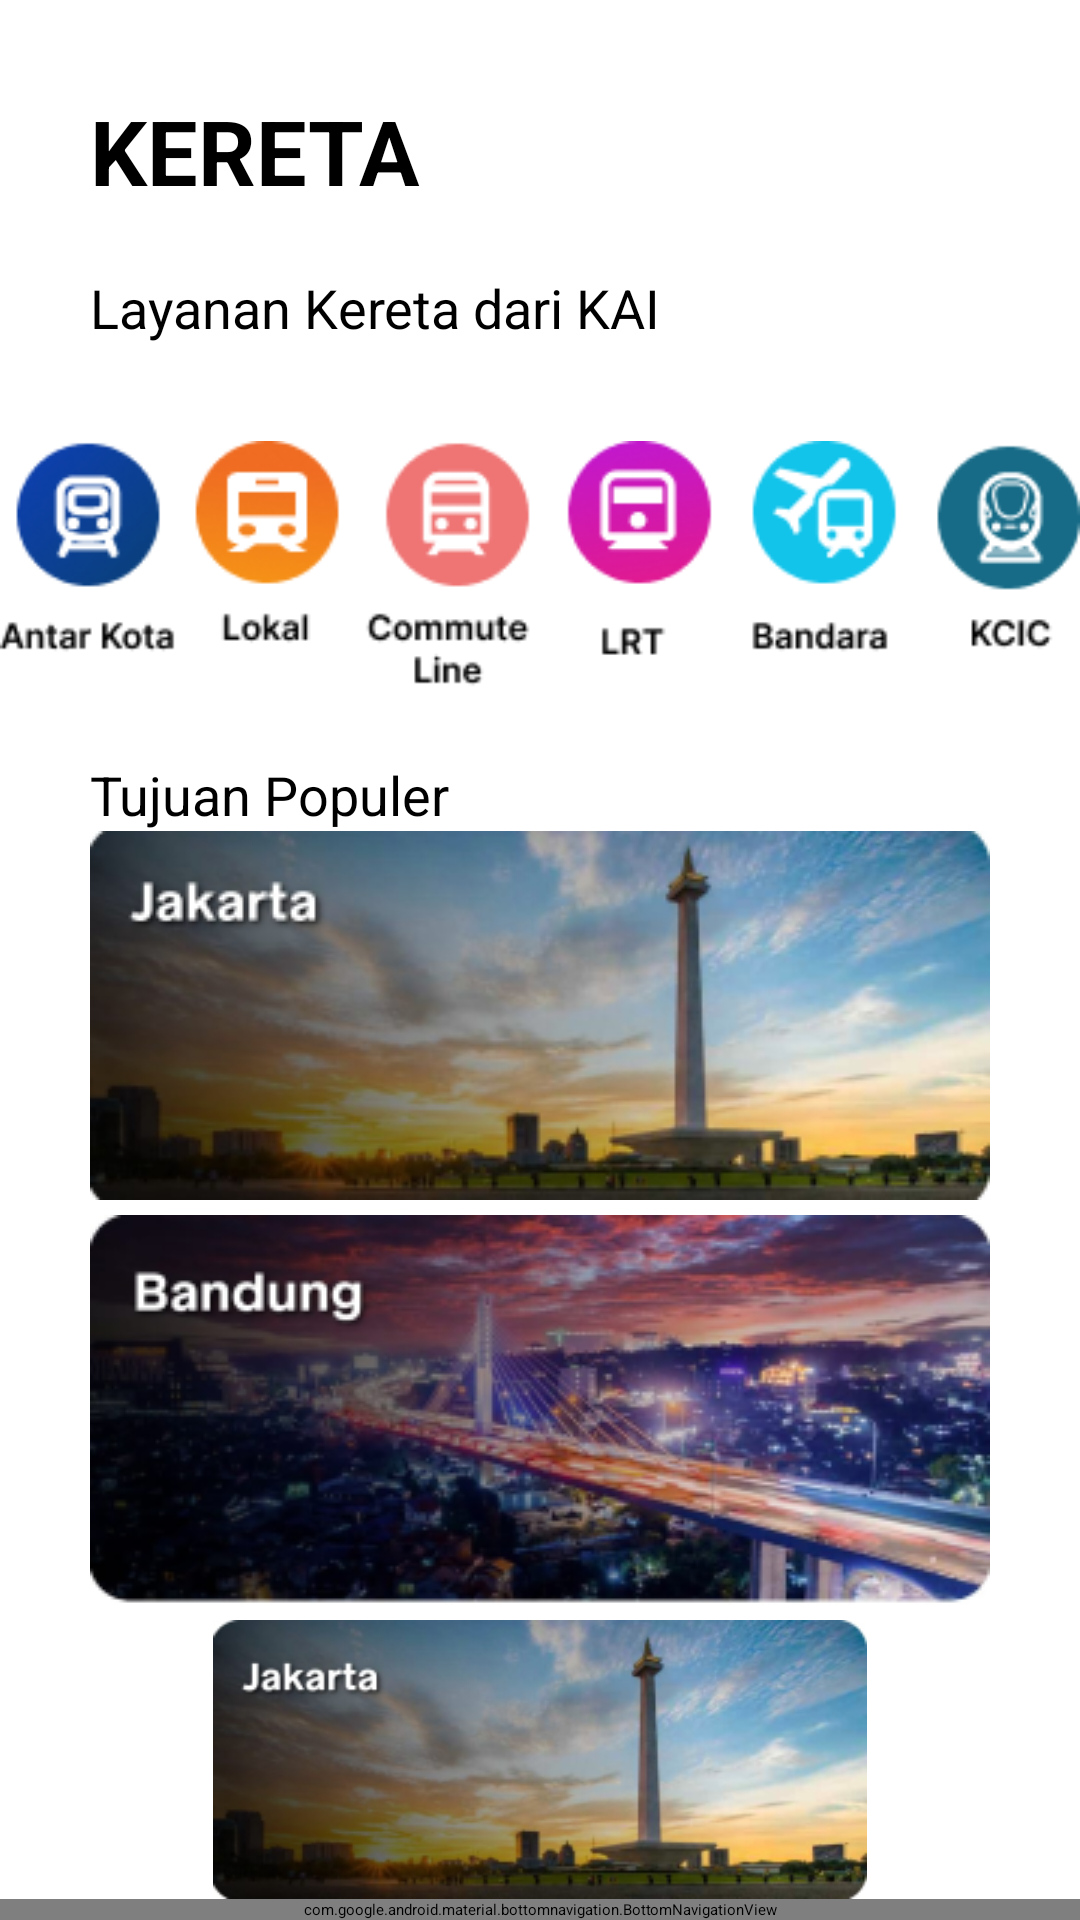

Layout XML and referenced resources for this Android screen:
<!-- AndroidManifest.xml: application theme Theme.AppKai -->
<!-- res/layout/activity_kereta.xml -->
<?xml version="1.0" encoding="utf-8"?>
<androidx.constraintlayout.widget.ConstraintLayout xmlns:android="http://schemas.android.com/apk/res/android"
    xmlns:app="http://schemas.android.com/apk/res-auto"
    xmlns:tools="http://schemas.android.com/tools"
    android:id="@+id/main"
    android:layout_width="match_parent"
    android:layout_height="match_parent"
    android:background="@color/white"
    tools:context=".KeretaActivity">

    <TextView
        android:id="@+id/kereta"
        android:layout_margin="30dp"
        android:layout_width="wrap_content"
        android:layout_height="wrap_content"
        android:text="KERETA"
        android:textColor="@color/black"
        android:textSize="30sp"
        android:textStyle="bold"
        app:layout_constraintStart_toStartOf="parent"
        app:layout_constraintTop_toTopOf="parent" />

    <TextView
        android:id="@+id/textView"
        android:layout_width="wrap_content"
        android:layout_height="wrap_content"
        android:layout_marginStart="30dp"
        android:layout_marginTop="20dp"
        android:text="Layanan Kereta dari KAI"
        android:textColor="@color/black"
        android:textSize="18sp"
        app:layout_constraintStart_toStartOf="parent"
        app:layout_constraintTop_toBottomOf="@id/kereta" />

    <ImageView
        android:id="@+id/imageView4"
        android:layout_width="match_parent"
        android:layout_height="wrap_content"
        android:layout_marginTop="30dp"
        android:src="@drawable/icon1"
        app:layout_constraintEnd_toEndOf="parent"
        app:layout_constraintStart_toStartOf="parent"
        app:layout_constraintTop_toBottomOf="@+id/textView" />

    <TextView
        android:id="@+id/textView2"
        android:layout_width="wrap_content"
        android:layout_height="wrap_content"
        android:layout_marginStart="30dp"
        android:layout_marginTop="20dp"
        android:text="Tujuan Populer"
        android:textColor="@color/black"
        android:textSize="18sp"
        app:layout_constraintStart_toStartOf="parent"
        app:layout_constraintTop_toBottomOf="@+id/imageView4" />

    <LinearLayout
        android:layout_width="match_parent"
        android:layout_height="0dp"
        android:orientation="vertical"
        android:gravity="center"
        app:layout_constraintBottom_toTopOf="@+id/navbar"
        app:layout_constraintEnd_toEndOf="parent"
        app:layout_constraintStart_toStartOf="parent"
        app:layout_constraintTop_toBottomOf="@+id/textView2">

        <ImageView
            android:layout_width="wrap_content"
            android:layout_height="wrap_content"
            android:src="@drawable/poto"/>

        <ImageView
            android:layout_marginVertical="5dp"
            android:layout_width="wrap_content"
            android:layout_height="wrap_content"
            android:src="@drawable/poto2"/>

        <ImageView
            android:layout_width="wrap_content"
            android:layout_height="wrap_content"
            android:src="@drawable/poto3"/>

    </LinearLayout>

    <com.google.android.material.bottomnavigation.BottomNavigationView
        android:id="@+id/navbar"
        android:layout_width="match_parent"
        android:layout_height="wrap_content"
        app:itemIconTint="@color/black"
        app:labelVisibilityMode="labeled"
        app:itemTextColor="@color/black"
        app:menu="@menu/navbar"
        app:layout_constraintBottom_toBottomOf="parent"
        app:layout_constraintEnd_toEndOf="parent"
        app:layout_constraintStart_toStartOf="parent" />

</androidx.constraintlayout.widget.ConstraintLayout>
<!-- resources referenced by this layout -->
<resources>
  <!-- drawable icon1: png bitmap (drawable, 16508 bytes) -->
  <!-- drawable poto: png bitmap (drawable, 64402 bytes) -->
  <!-- drawable poto2: png bitmap (drawable, 83823 bytes) -->
  <!-- drawable poto3: png bitmap (drawable, 66930 bytes) -->
  <style name="Theme.AppKai" parent="Theme.MaterialComponents.Light.NoActionBar">
  
      </style>
  <!-- not gathered from this repository: default colours our renderer supplied (Android Studio template values) -->
  <color name="black">#FF000000</color>
  <color name="white">#FFFFFFFF</color>
</resources>
